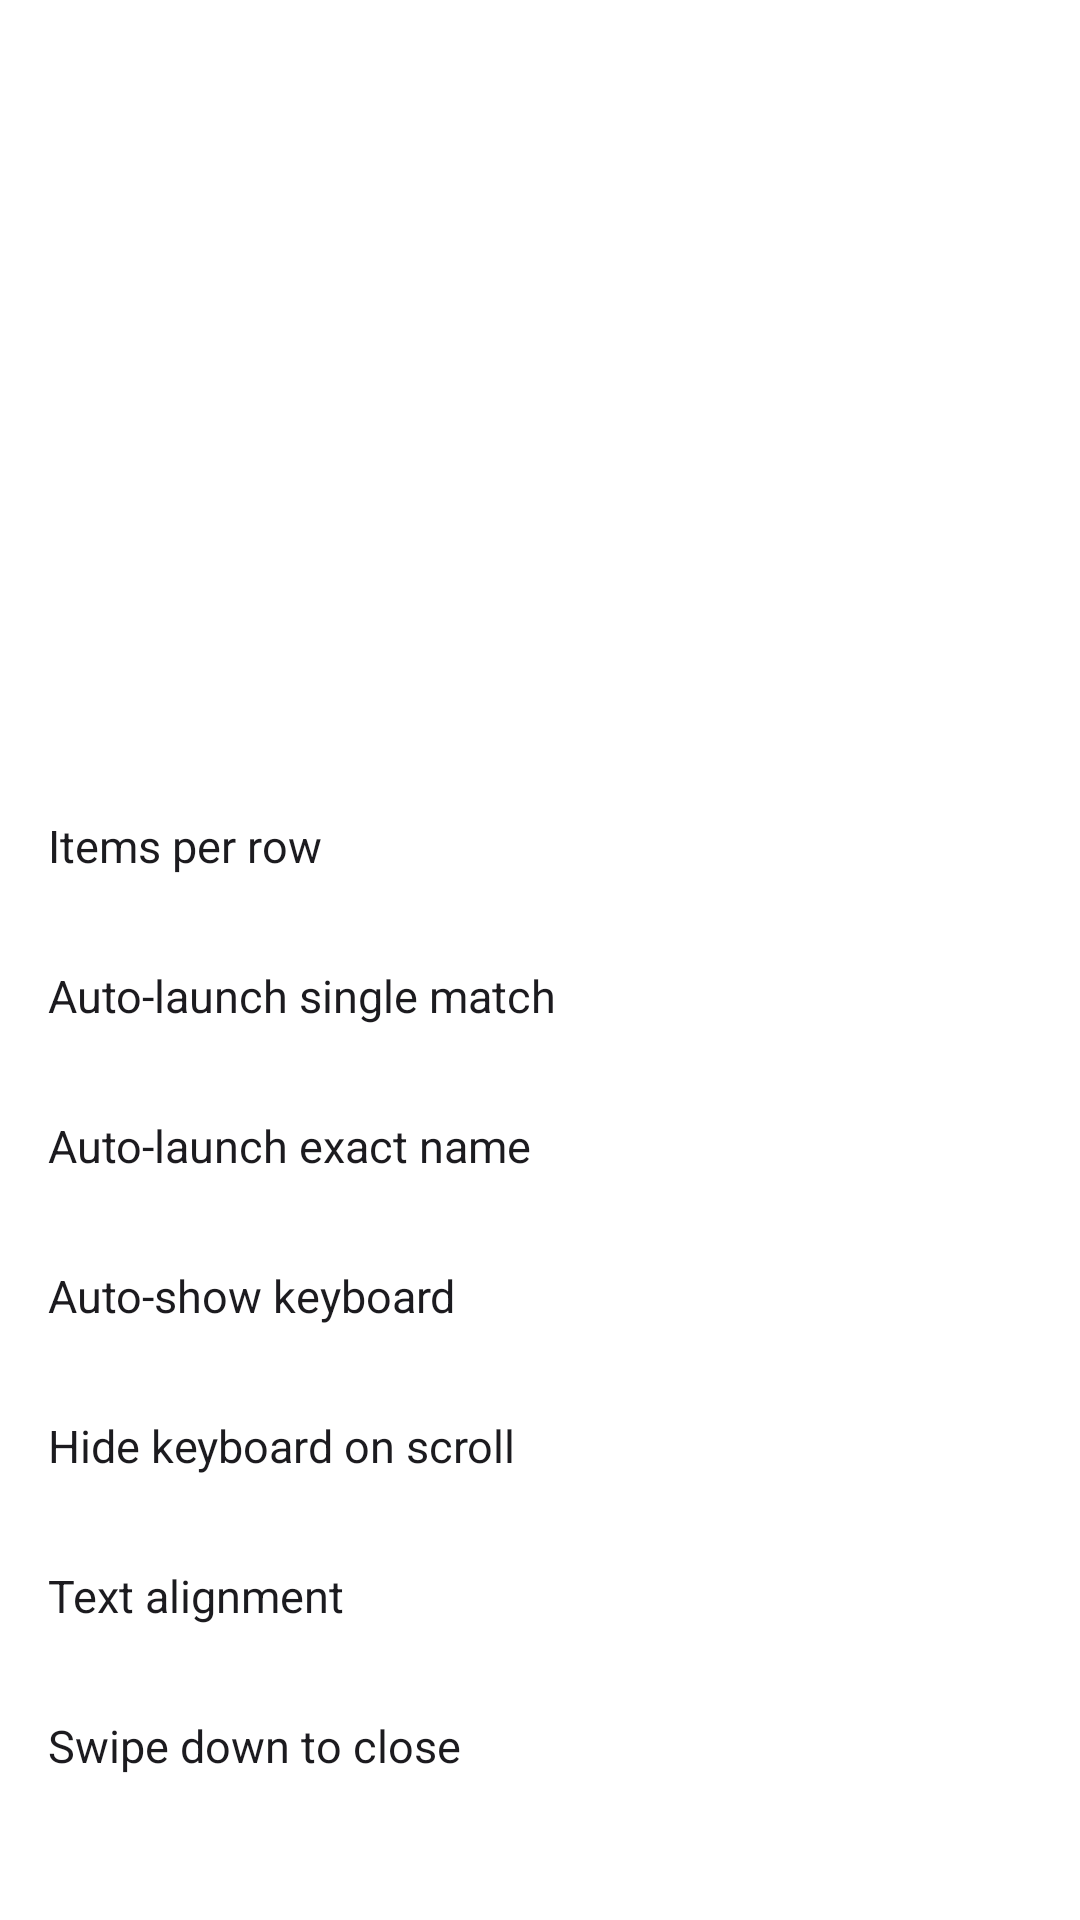

This screen was rendered from an Android layout file. Write that file and the resources it references.
<!-- AndroidManifest.xml: application theme Theme.SimpleLauncher -->
<!-- res/layout/activity_app_drawer.xml -->
<?xml version="1.0" encoding="utf-8"?>
<ScrollView xmlns:android="http://schemas.android.com/apk/res/android"
    android:layout_width="match_parent"
    android:layout_height="match_parent"
    android:background="@color/bg"
    android:fillViewport="true">

    <LinearLayout
        android:layout_width="match_parent"
        android:layout_height="wrap_content"
        android:orientation="vertical">

        <include layout="@layout/item_page_title" />

        <View
            android:layout_width="match_parent"
            android:layout_height="@dimen/divider"
            android:background="@drawable/divider_horizontal" />

        <LinearLayout
            android:id="@+id/itemsPerRowRow"
            android:layout_width="match_parent"
            android:layout_height="@dimen/row_height"
            android:background="?android:attr/selectableItemBackground"
            android:gravity="center_vertical"
            android:orientation="horizontal"
            android:paddingHorizontal="@dimen/padding">

            <TextView
                android:layout_width="0dp"
                android:layout_height="wrap_content"
                android:layout_weight="1"
                android:text="Items per row"
                android:textColor="@color/text_primary"
                android:textSize="15sp" />

            <TextView
                android:id="@+id/itemsPerRowStatus"
                android:layout_width="wrap_content"
                android:layout_height="wrap_content"
                android:textSize="14sp" />

        </LinearLayout>

        <View
            android:layout_width="match_parent"
            android:layout_height="@dimen/divider"
            android:background="@drawable/divider_horizontal" />

        <LinearLayout
            android:id="@+id/autoLaunchSingleRow"
            android:layout_width="match_parent"
            android:layout_height="@dimen/row_height"
            android:background="?android:attr/selectableItemBackground"
            android:gravity="center_vertical"
            android:orientation="horizontal"
            android:paddingHorizontal="@dimen/padding">

            <TextView
                android:layout_width="0dp"
                android:layout_height="wrap_content"
                android:layout_weight="1"
                android:text="Auto-launch single match"
                android:textColor="@color/text_primary"
                android:textSize="15sp" />

            <TextView
                android:id="@+id/autoLaunchSingleStatus"
                android:layout_width="wrap_content"
                android:layout_height="wrap_content"
                android:textSize="14sp" />

        </LinearLayout>

        <View
            android:layout_width="match_parent"
            android:layout_height="@dimen/divider"
            android:background="@drawable/divider_horizontal" />

        <LinearLayout
            android:id="@+id/autoLaunchExactRow"
            android:layout_width="match_parent"
            android:layout_height="@dimen/row_height"
            android:background="?android:attr/selectableItemBackground"
            android:gravity="center_vertical"
            android:orientation="horizontal"
            android:paddingHorizontal="@dimen/padding">

            <TextView
                android:layout_width="0dp"
                android:layout_height="wrap_content"
                android:layout_weight="1"
                android:text="Auto-launch exact name"
                android:textColor="@color/text_primary"
                android:textSize="15sp" />

            <TextView
                android:id="@+id/autoLaunchExactStatus"
                android:layout_width="wrap_content"
                android:layout_height="wrap_content"
                android:textSize="14sp" />

        </LinearLayout>

        <View
            android:layout_width="match_parent"
            android:layout_height="@dimen/divider"
            android:background="@drawable/divider_horizontal" />

        <LinearLayout
            android:id="@+id/autoShowKeyboardRow"
            android:layout_width="match_parent"
            android:layout_height="@dimen/row_height"
            android:background="?android:attr/selectableItemBackground"
            android:gravity="center_vertical"
            android:orientation="horizontal"
            android:paddingHorizontal="@dimen/padding">

            <TextView
                android:layout_width="0dp"
                android:layout_height="wrap_content"
                android:layout_weight="1"
                android:text="Auto-show keyboard"
                android:textColor="@color/text_primary"
                android:textSize="15sp" />

            <TextView
                android:id="@+id/autoShowKeyboardStatus"
                android:layout_width="wrap_content"
                android:layout_height="wrap_content"
                android:textSize="14sp" />

        </LinearLayout>

        <View
            android:layout_width="match_parent"
            android:layout_height="@dimen/divider"
            android:background="@drawable/divider_horizontal" />

        <LinearLayout
            android:id="@+id/hideKeyboardOnScrollRow"
            android:layout_width="match_parent"
            android:layout_height="@dimen/row_height"
            android:background="?android:attr/selectableItemBackground"
            android:gravity="center_vertical"
            android:orientation="horizontal"
            android:paddingHorizontal="@dimen/padding">

            <TextView
                android:layout_width="0dp"
                android:layout_height="wrap_content"
                android:layout_weight="1"
                android:text="Hide keyboard on scroll"
                android:textColor="@color/text_primary"
                android:textSize="15sp" />

            <TextView
                android:id="@+id/hideKeyboardOnScrollStatus"
                android:layout_width="wrap_content"
                android:layout_height="wrap_content"
                android:textSize="14sp" />

        </LinearLayout>

        <View
            android:layout_width="match_parent"
            android:layout_height="@dimen/divider"
            android:background="@drawable/divider_horizontal" />

        <LinearLayout
            android:id="@+id/textAlignmentRow"
            android:layout_width="match_parent"
            android:layout_height="@dimen/row_height"
            android:background="?android:attr/selectableItemBackground"
            android:gravity="center_vertical"
            android:orientation="horizontal"
            android:paddingHorizontal="@dimen/padding">

            <TextView
                android:layout_width="0dp"
                android:layout_height="wrap_content"
                android:layout_weight="1"
                android:text="Text alignment"
                android:textColor="@color/text_primary"
                android:textSize="15sp" />

            <TextView
                android:id="@+id/textAlignmentStatus"
                android:layout_width="wrap_content"
                android:layout_height="wrap_content"
                android:textSize="14sp" />

        </LinearLayout>

        <View
            android:layout_width="match_parent"
            android:layout_height="@dimen/divider"
            android:background="@drawable/divider_horizontal" />

        <LinearLayout
            android:id="@+id/swipeToCloseRow"
            android:layout_width="match_parent"
            android:layout_height="@dimen/row_height"
            android:background="?android:attr/selectableItemBackground"
            android:gravity="center_vertical"
            android:orientation="horizontal"
            android:paddingHorizontal="@dimen/padding">

            <TextView
                android:layout_width="0dp"
                android:layout_height="wrap_content"
                android:layout_weight="1"
                android:text="Swipe down to close"
                android:textColor="@color/text_primary"
                android:textSize="15sp" />

            <TextView
                android:id="@+id/swipeToCloseStatus"
                android:layout_width="wrap_content"
                android:layout_height="wrap_content"
                android:textSize="14sp" />

        </LinearLayout>

        <View
            android:layout_width="match_parent"
            android:layout_height="@dimen/divider"
            android:background="@drawable/divider_horizontal" />

    </LinearLayout>

</ScrollView>
<!-- res/layout/item_page_title.xml (included above) -->
<?xml version="1.0" encoding="utf-8"?>
<FrameLayout xmlns:android="http://schemas.android.com/apk/res/android"
    android:id="@+id/pageTitleContainer"
    android:layout_width="match_parent"
    android:layout_height="@dimen/page_title_height"
    android:background="@color/bg">

    <TextView
        android:id="@+id/pageTitle"
        android:layout_width="match_parent"
        android:layout_height="wrap_content"
        android:layout_gravity="center"
        android:gravity="center"
        android:paddingHorizontal="@dimen/padding"
        android:textColor="@color/text_primary"
        android:textSize="24sp"
        android:textStyle="bold" />

</FrameLayout>
<!-- resources referenced by this layout -->
<resources>
  <color name="bg">#FFFFFFFF</color>
  <color name="text_primary">#FF1C1B1F</color>
  <dimen name="divider">2dp</dimen>
  <dimen name="padding">16dp</dimen>
  <dimen name="page_title_height">256dp</dimen>
  <dimen name="row_height">48dp</dimen>
  <style name="Theme.SimpleLauncher" parent="Theme.Material3.DayNight.NoActionBar">
          <item name="android:windowNoTitle">true</item>
          <item name="android:windowFullscreen">false</item>
          <item name="android:statusBarColor">@android:color/transparent</item>
          <item name="android:navigationBarColor">@android:color/transparent</item>
          <item name="colorPrimary">@color/primary</item>
          <item name="colorOnPrimary">@color/white</item>
          <item name="colorPrimaryContainer">@color/primary_container</item>
          <item name="colorOnPrimaryContainer">@color/white</item>
          <item name="colorSecondary">@color/secondary</item>
          <item name="colorSurface">@color/surface</item>
          <item name="colorOnSurface">@color/on_surface</item>
          <item name="colorSurfaceVariant">@color/surface_variant</item>
          <item name="colorOnSurfaceVariant">@color/on_surface_variant</item>
      </style>
  <color name="surface">#FFFFFFFF</color>
  <!-- not gathered from this repository: default colours our renderer supplied (Android Studio template values) -->
  <color name="white">#FFFFFFFF</color>
</resources>
